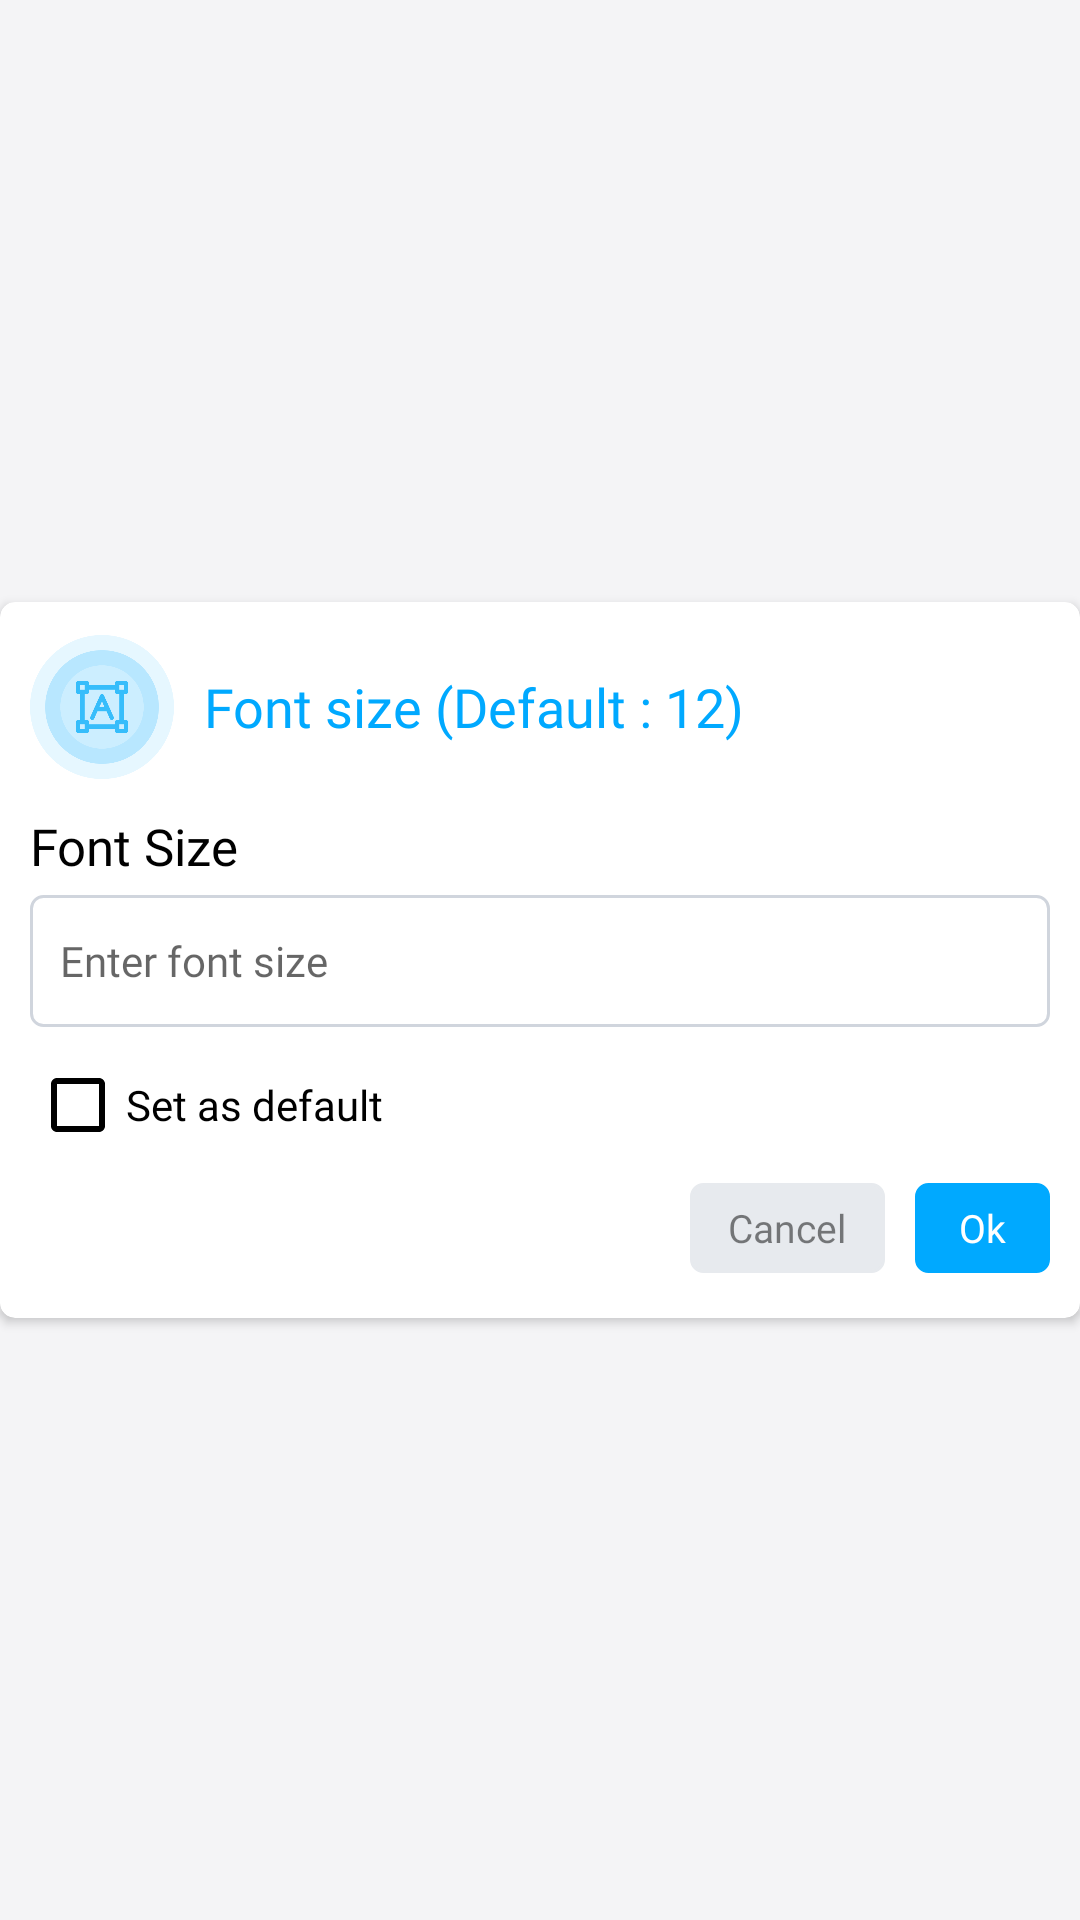

Layout XML and referenced resources for this Android screen:
<!-- AndroidManifest.xml: application theme AppThemeWhite -->
<!-- res/layout/dialog_font_size_layout.xml -->
<?xml version="1.0" encoding="utf-8"?>
<RelativeLayout xmlns:android="http://schemas.android.com/apk/res/android"
    xmlns:app="http://schemas.android.com/apk/res-auto"
    xmlns:picker="http://schemas.android.com/tools"
    android:layout_width="320dp"
    android:layout_height="wrap_content"
    android:layout_gravity="center"
    android:gravity="center"
    android:layout_marginHorizontal="10dp"
    android:orientation="horizontal">

    <androidx.cardview.widget.CardView
        android:layout_width="match_parent"
        android:layout_height="wrap_content"
        app:cardCornerRadius="5dp">

        <LinearLayout
            android:layout_width="match_parent"
            android:layout_height="wrap_content"
            android:orientation="vertical">

            <LinearLayout
                android:layout_width="match_parent"
                android:layout_height="50dp"
                android:layout_marginHorizontal="10dp"
                android:layout_marginTop="10dp"
                android:gravity="center"
                android:orientation="horizontal">

                <ImageView
                    android:id="@+id/image"
                    android:layout_width="48dp"
                    android:layout_height="48dp"
                    android:src="@drawable/font_size_img" />

                <TextView
                    android:id="@+id/txt"
                    android:layout_width="match_parent"
                    android:layout_height="wrap_content"
                    android:layout_marginStart="10dp"
                    android:fontFamily="@font/metropolis_bold"
                    android:text="Font size (Default : 12)"
                    android:textColor="@color/dark_blue"
                    android:textSize="18sp" />
            </LinearLayout>

            <LinearLayout
                android:layout_width="match_parent"
                android:layout_height="wrap_content"
                android:orientation="vertical">

                <TextView
                    android:layout_width="match_parent"
                    android:layout_height="wrap_content"
                    android:layout_marginTop="10dp"
                    android:layout_marginHorizontal="10dp"
                    android:textSize="17sp"
                    android:fontFamily="@font/metropolis_semibold"
                    android:textColor="@color/black"
                    android:text="Font Size"/>

                <EditText
                    android:id="@+id/fontInput"
                    android:layout_width="match_parent"
                    android:layout_height="44dp"
                    android:layout_marginHorizontal="10dp"
                    android:paddingStart="10dp"
                    android:textColor="#80000000"
                    android:fontFamily="@font/metropolis_medium"
                    android:hint="@string/enter_font_size"
                    android:layout_marginTop="5dp"
                    android:maxLines="1"
                    android:textSize="14sp"
                    android:inputType="text"
                    android:background="@drawable/create_pdf_dialog_border" />
            </LinearLayout>

            <CheckBox
                android:id="@+id/cbSetFontDefault"
                android:layout_width="wrap_content"
                android:layout_height="wrap_content"
                android:layout_marginTop="10dp"
                android:layout_marginHorizontal="10dp"
                android:buttonTint="@color/black"
                android:fontFamily="@font/metropolis_semibold"
                android:text="@string/set_as_default" />

            <LinearLayout
                android:layout_width="match_parent"
                android:layout_height="wrap_content"
                android:gravity="end"
                android:layout_gravity="center"
                android:layout_marginTop="10dp"
                android:orientation="horizontal">

                <LinearLayout
                    android:layout_width="wrap_content"
                    android:layout_height="wrap_content"
                    android:layout_gravity="end"
                    android:layout_marginHorizontal="10dp"
                    android:layout_marginBottom="15dp"
                    android:gravity="center"
                    android:orientation="horizontal">

                    <Button
                        android:id="@+id/canceldialog"
                        android:layout_width="65dp"
                        android:layout_height="30dp"
                        android:background="@drawable/create_pdf_dialog_border"
                        android:backgroundTint="#E7EAEE"
                        android:fontFamily="@font/metropolis_medium"
                        android:text="@string/cancel"
                        android:textAllCaps="false"
                        android:textColor="#80000000"
                        android:textSize="13sp" />

                    <View
                        android:layout_width="10dp"
                        android:layout_height="0dp" />

                    <Button
                        android:id="@+id/okdialog"
                        android:layout_width="45dp"
                        android:layout_height="30dp"
                        android:background="@drawable/create_pdf_dialog_border"
                        android:backgroundTint="#00A9FF"
                        android:fontFamily="@font/metropolis_medium"
                        android:text="Ok"
                        android:textAllCaps="false"
                        android:textColor="@color/white"
                        android:textSize="13sp" />
                </LinearLayout>
            </LinearLayout>
        </LinearLayout>
    </androidx.cardview.widget.CardView>
</RelativeLayout>
<!-- resources referenced by this layout -->
<resources>
  <color name="black">#000000</color>
  <color name="dark_blue">#00A9FF</color>
  <color name="white">#FFFFFF</color>
  <!-- drawable create_pdf_dialog_border (drawable) -->
  <?xml version="1.0" encoding="utf-8"?>
  <shape xmlns:android="http://schemas.android.com/apk/res/android">
  
      <corners android:radius="4dp"/>
      <stroke
          android:color="#D0D5DD"
          android:width="1dp"/>
  </shape>
  <!-- drawable font_size_img: png bitmap (drawable, 18358 bytes) -->
  <string name="cancel">Cancel</string>
  <string name="enter_font_size">Enter font size</string>
  <string name="set_as_default">Set as default</string>
  <style name="AppThemeWhite" parent="Theme.AppCompat.DayNight.DarkActionBar">
          
          <item name="colorPrimary">@color/colorPrimary</item>
          <item name="colorPrimaryDark">@color/colorPrimaryDark</item>
          <item name="colorAccent">@color/colorAccent</item>
          <item name="android:iconTint">@color/colorGray</item>
          <item name="android:windowBackground">@color/windowBackground_light</item>
          <item name="titleToolbarTextColor">@color/mb_white</item>
          <item name="iconTintOnCard">@color/colorPrimary</item>
          <item name="historyIconColor">@color/colorPrimary</item>
          <item name="customDividerColor">@color/black</item>
          <item name="navigationIconTint">@color/colorGray</item>
          <item name="bottomSheetColor">?attr/colorPrimary</item>
          <item name="bottomSheetTextColor">@color/mb_white</item>
          <item name="bannerBackgroundColor">@color/colorAccent</item>
          <item name="similarBgColor">@color/mb_white</item>
          <item name="bottomSheetBgColor">@color/windowBackground_light</item>
          <item name="lockIconTintColor">@color/black</item>
          <item name="actionMenuTextColor">@color/mb_white</item>
          <item name="searchFileRaw">@raw/search_file_dark</item>
          <item name="android:actionMenuTextColor">@color/mb_white</item>
          <item name="android:scrollbarThumbVertical">@android:color/transparent</item>
          <item name="android:statusBarColor">@color/colorPrimary</item>
          <item name="android:listDivider">@color/lighter_gray</item>
          <item name="android:textColor">@color/colorBlackAlt</item>
          <item name="materialCardViewStyle">@style/MaterialCardviewStyleLight</item>
      </style>
  <color name="colorPrimary">@color/color_excel_pdf</color>
  <color name="colorPrimaryDark">@color/color_excel_pdf</color>
  <color name="colorAccent">@color/color_excel_pdf</color>
  <color name="colorGray">#607D8B</color>
  <color name="windowBackground_light">#F4F4F6</color>
  <color name="lighter_gray">#EDEDED</color>
  <color name="colorBlackAlt">#2B303B</color>
  <style name="MaterialCardviewStyleLight" parent="Widget.MaterialComponents.CardView">
          <item name="cardBackgroundColor">@color/white</item>
      </style>
  <color name="color_excel_pdf">#6298EC</color>
  
      // New Colors
</resources>
